Run: headless pygame with SDL's dummy video driver; simulated clock (each Clock.tick advances the game by its frame time, no real sleeping); random seed 0; keys injected as events and as key.get_pressed() state; no mouse input.
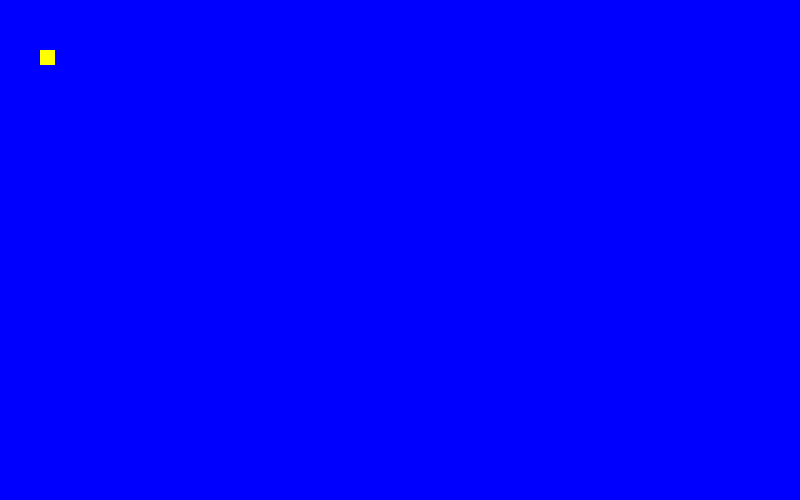
Frame 1 of 4 · flips 1–60 · no input
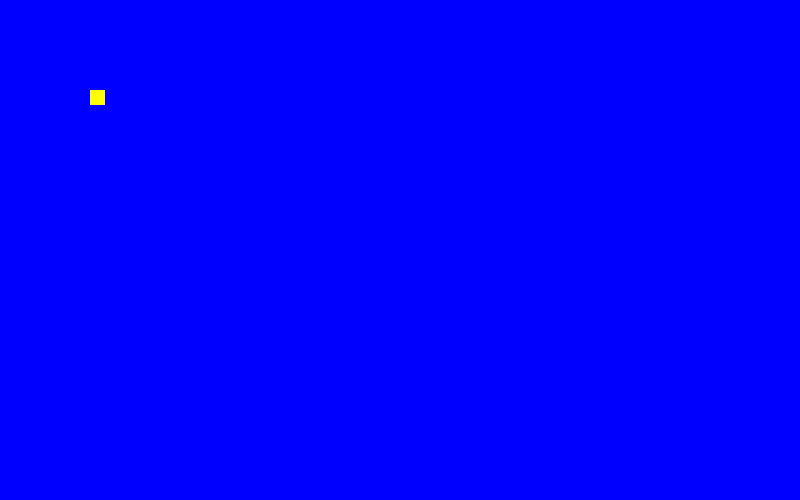
Frame 2 of 4 · flips 61–180 · tapped SPACE, RETURN · held RIGHT (→), D
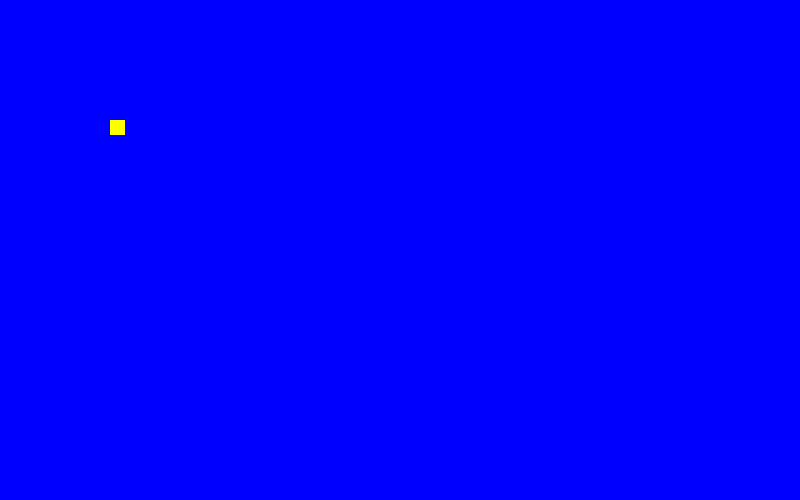
Frame 3 of 4 · flips 181–300 · held DOWN (↓), S
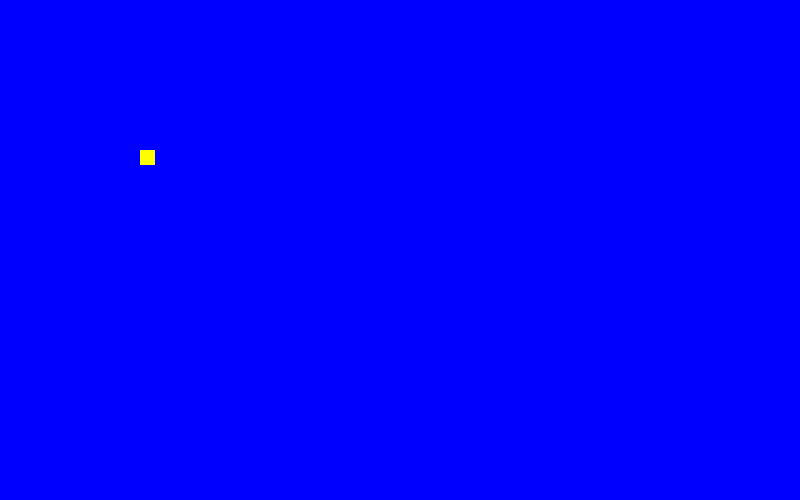
Frame 4 of 4 · flips 301–420 · held LEFT (←), A, UP (↑), W

The pygame program that drew these frames:

# This is a snake game created with pygame created by Jyotika 
#This section comes under the giving the speed to the snake in x and y directions

import pygame
pygame.init()

#defining colors which are just the RGB VALUES
white = (255, 255, 255)
red = (255, 0 , 0)
black = (0, 0, 0)
blue = (0, 0, 255)
yellow = (255, 255 , 0)


#Creating a window
screen_width = 800
screen_height = 500

#Creating game window 
gamewindow = pygame.display.set_mode((screen_width, screen_height))

#creating a game title
pygame.display.set_caption(" BEWARE OF SNAKES")
pygame.display.update()


# game specific variables

exit_game = False
game_over = False
position_x = 40
position_y = 50
snake_size = 15
speed_x = 10
speed_y = 10
fps = 30

clock = pygame.time.Clock()

# Game Loop
while not exit_game:
    for event in pygame.event.get():
        if event.type == pygame.QUIT:
            exit_game = True
            
        if event.type == pygame.KEYDOWN:
            if event.key == pygame.K_RIGHT:
                position_x = position_x + 10
            if event.key == pygame.K_LEFT:
            	position_x = position_x -10
            if event.key == pygame.K_UP:
            	position_y = position_y - 10
            if event.key == pygame.K_DOWN:
            	position_y = position_y +10

            position_x = position_x + speed_x
            position_y = position_y + speed_y


    gamewindow.fill(blue)
    pygame.draw.rect(gamewindow, yellow, [position_x , position_y , snake_size , snake_size])
    pygame.display.update()
    clock.tick(fps)

pygame.quit()
quit()
